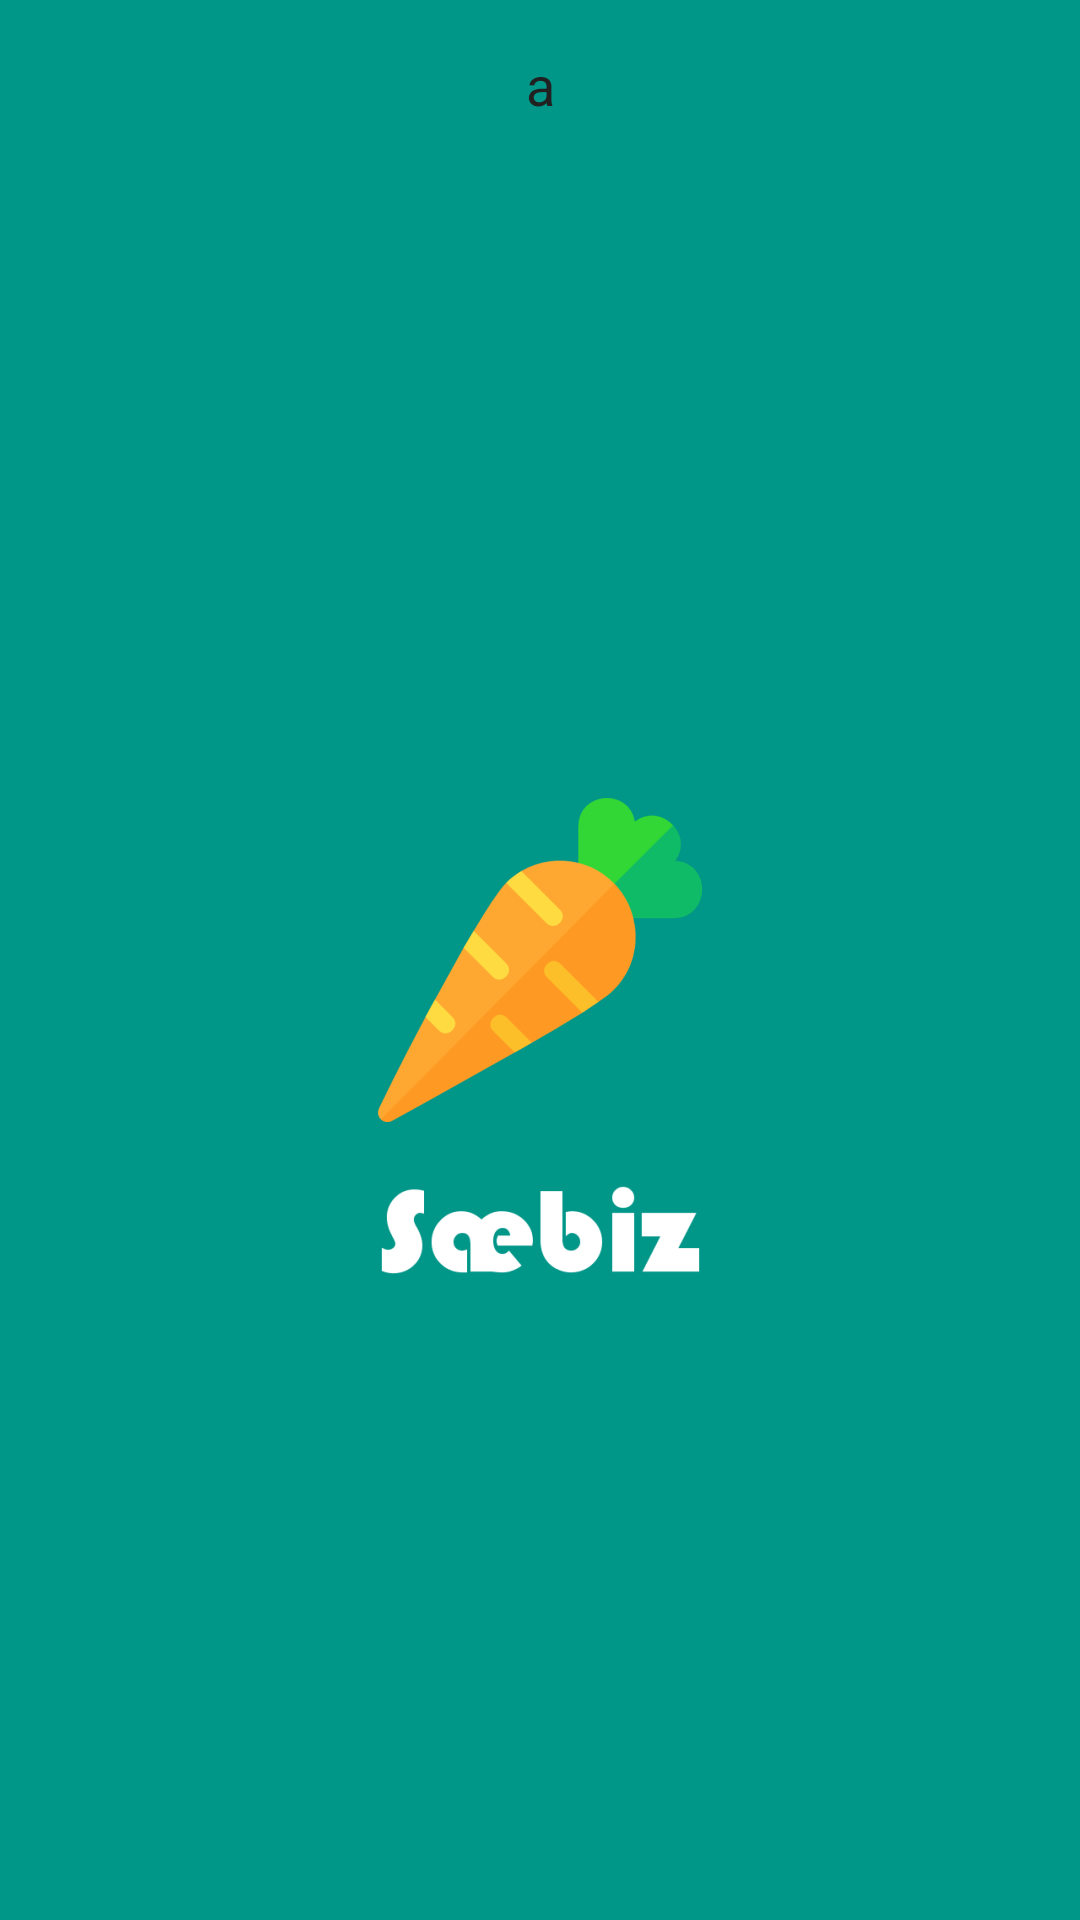

Android layout source for this screen:
<!-- AndroidManifest.xml: application theme SplashTheme -->
<!-- res/layout/activity_edit_diacritic_item.xml -->
<?xml version="1.0" encoding="utf-8"?>
<LinearLayout xmlns:android="http://schemas.android.com/apk/res/android"
    android:layout_width="match_parent"
    android:layout_height="match_parent"
    android:orientation="vertical">

    <TextView
        android:id="@+id/tvText"
        android:layout_width="match_parent"
        android:layout_height="wrap_content"
        android:textAlignment="center"
        android:paddingLeft="16dp"
        android:paddingTop="16dp"
        android:paddingBottom="16dp"
        android:paddingRight="16dp"
        android:textColor="@color/primary_text"
        android:text="a"
        android:textAppearance="@style/TextAppearance.AppCompat.Medium"/>
</LinearLayout>
<!-- resources referenced by this layout -->
<resources>
  <color name="primary_text">#212121</color>
  <style name="SplashTheme" parent="Theme.AppCompat.NoActionBar">
  
          <item name="android:windowBackground">@drawable/splash</item>
      </style>
  <!-- drawable splash (drawable) -->
  <?xml version="1.0" encoding="utf-8"?>
  <layer-list xmlns:android="http://schemas.android.com/apk/res/android"
  
      android:opacity="opaque">
      <item android:drawable="@color/primary"></item>
  
      <item >
          <bitmap
              android:gravity="center"
              android:src="@mipmap/ic_launcher_foreground_carrot3">
  
          </bitmap>
      </item>
      <item android:top="180dp">
          <bitmap
              android:gravity="center"
              android:src="@mipmap/ic_launcher_foreground_logo">
  
          </bitmap>
      </item>
  </layer-list>
  <color name="primary">#009688</color>
</resources>
